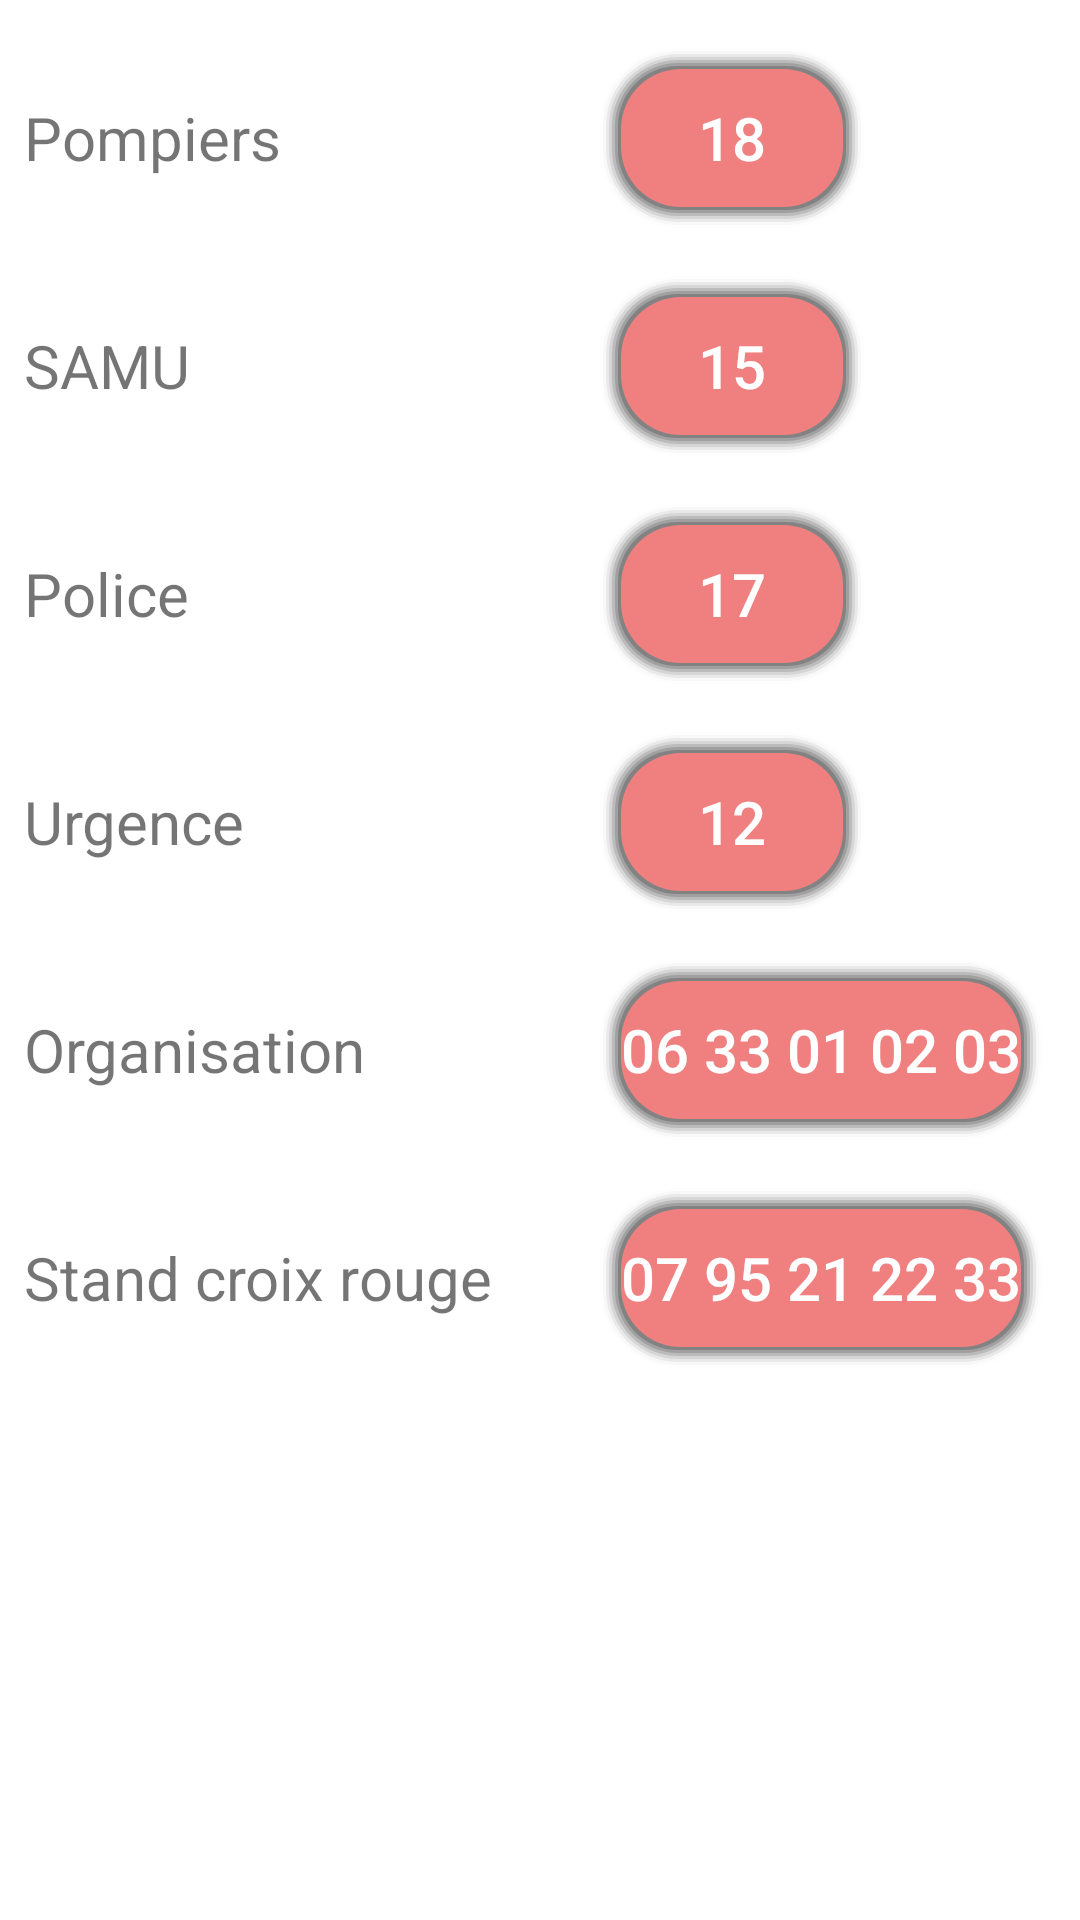

Reconstruct the res/layout file that produces this screen, plus the resources it refers to.
<!-- AndroidManifest.xml: application theme Theme.Festival2 -->
<!-- res/layout/activity_numeros.xml -->
<?xml version="1.0" encoding="utf-8"?>
<androidx.constraintlayout.widget.ConstraintLayout xmlns:android="http://schemas.android.com/apk/res/android"
    xmlns:app="http://schemas.android.com/apk/res-auto"
    xmlns:tools="http://schemas.android.com/tools"
    android:layout_width="match_parent"
    android:layout_height="match_parent"
    tools:context=".ui.numeros.Numeros">

    <TextView
        android:id="@+id/textView4"
        android:layout_width="wrap_content"
        android:layout_height="60dp"
        android:layout_marginStart="8dp"
        android:layout_marginTop="16dp"
        android:text="Pompiers"
        android:textSize="20dp"
        android:gravity="center_vertical"
        app:layout_constraintStart_toStartOf="parent"
        app:layout_constraintTop_toTopOf="parent" />

    <Button
        android:id="@+id/ButtonPhone"
        android:layout_width="wrap_content"
        android:layout_height="60dp"
        android:layout_marginStart="200dp"
        android:layout_marginTop="16dp"
        android:inputType="phone"
        android:text="18"
        android:textSize="20dp"
        android:textColor="@color/white"
        android:background="@drawable/customborder_red"
        app:layout_constraintStart_toStartOf="parent"
        app:layout_constraintTop_toTopOf="parent"
        android:onClick="appelPompier"/>

    <TextView
        android:id="@+id/textView5"
        android:layout_width="wrap_content"
        android:layout_height="60dp"
        android:layout_marginStart="8dp"
        android:layout_marginTop="16dp"
        android:text="SAMU"
        android:textSize="20dp"
        android:gravity="center_vertical"
        app:layout_constraintStart_toStartOf="parent"
        app:layout_constraintTop_toBottomOf="@+id/textView4" />

    <Button
        android:id="@+id/ButtonPhone2"
        android:layout_width="wrap_content"
        android:layout_height="60dp"
        android:layout_marginStart="200dp"
        android:layout_marginTop="16dp"
        android:inputType="phone"
        android:text="15"
        android:textSize="20dp"
        android:textColor="@color/white"
        android:background="@drawable/customborder_red"
        app:layout_constraintStart_toStartOf="parent"
        app:layout_constraintTop_toBottomOf="@+id/ButtonPhone"
        android:onClick="appelSAMU"/>

    <TextView
        android:id="@+id/textView6"
        android:layout_width="wrap_content"
        android:layout_height="60dp"
        android:layout_marginStart="8dp"
        android:layout_marginTop="16dp"
        android:text="Police"
        android:textSize="20dp"
        android:gravity="center_vertical"
        app:layout_constraintStart_toStartOf="parent"
        app:layout_constraintTop_toBottomOf="@+id/textView5" />

    <Button
        android:id="@+id/ButtonPhone3"
        android:layout_width="wrap_content"
        android:layout_height="60dp"
        android:layout_marginStart="200dp"
        android:layout_marginTop="16dp"
        android:inputType="phone"
        android:text="17"
        android:textSize="20dp"
        android:textColor="@color/white"
        android:background="@drawable/customborder_red"
        app:layout_constraintStart_toStartOf="parent"
        app:layout_constraintTop_toBottomOf="@+id/ButtonPhone2"
        android:onClick="appelPolice"/>

    <TextView
        android:id="@+id/textView7"
        android:layout_width="wrap_content"
        android:layout_height="60dp"
        android:layout_marginStart="8dp"
        android:layout_marginTop="16dp"
        android:text="Urgence"
        android:textSize="20dp"
        android:gravity="center_vertical"
        app:layout_constraintStart_toStartOf="parent"
        app:layout_constraintTop_toBottomOf="@+id/textView6" />

    <Button
        android:id="@+id/ButtonPhone5"
        android:layout_width="wrap_content"
        android:layout_height="60dp"
        android:layout_marginStart="200dp"
        android:layout_marginTop="16dp"
        android:inputType="phone"
        android:text="12"
        android:textSize="20dp"
        android:textColor="@color/white"
        android:background="@drawable/customborder_red"
        app:layout_constraintStart_toStartOf="parent"
        app:layout_constraintTop_toBottomOf="@+id/ButtonPhone3"
        android:onClick="appelUrgence"/>

    <TextView
        android:id="@+id/textView8"
        android:layout_width="wrap_content"
        android:layout_height="60dp"
        android:layout_marginStart="8dp"
        android:layout_marginTop="16dp"
        android:text="Organisation"
        android:textSize="20dp"
        android:gravity="center_vertical"
        app:layout_constraintStart_toStartOf="parent"
        app:layout_constraintTop_toBottomOf="@+id/textView7" />

    <Button
        android:id="@+id/ButtonPhone4"
        android:layout_width="wrap_content"
        android:layout_height="60dp"
        android:layout_marginStart="200dp"
        android:layout_marginTop="16dp"
        android:text="06 33 01 02 03"
        android:textSize="20dp"
        android:textColor="@color/white"
        android:background="@drawable/customborder_red"
        android:gravity="center_vertical"
        app:layout_constraintStart_toStartOf="parent"
        app:layout_constraintTop_toBottomOf="@+id/ButtonPhone5"
        android:onClick="appelOrganisation"/>

    <TextView
        android:id="@+id/textView9"
        android:layout_width="wrap_content"
        android:layout_height="60dp"
        android:layout_marginStart="8dp"
        android:layout_marginTop="16dp"
        android:text="Stand croix rouge"
        android:textSize="20dp"
        android:gravity="center_vertical"
        app:layout_constraintStart_toStartOf="parent"
        app:layout_constraintTop_toBottomOf="@+id/textView8" />


    <Button
        android:id="@+id/ButtonPhone6"
        android:layout_width="wrap_content"
        android:layout_height="60dp"
        android:layout_marginStart="200dp"
        android:layout_marginTop="16dp"
        android:gravity="center_vertical"
        android:inputType="phone"
        android:text="07 95 21 22 33"
        android:textSize="20dp"
        android:textColor="@color/white"
        android:background="@drawable/customborder_red"
        app:layout_constraintStart_toStartOf="parent"
        app:layout_constraintTop_toBottomOf="@+id/ButtonPhone4"
        android:onClick="appelCroixRouge"/>
</androidx.constraintlayout.widget.ConstraintLayout>
<!-- resources referenced by this layout -->
<resources>
  <color name="white">#FFFFFFFF</color>
  <!-- drawable customborder_red: vector/xml drawable (drawable, 2057 chars, omitted) -->
  <style name="Theme.Festival2" parent="Theme.MaterialComponents.DayNight.DarkActionBar">
          
          <item name="colorPrimary">@color/black</item>
          <item name="colorPrimaryVariant">@color/black</item>
          <item name="colorOnPrimary">@color/white</item>
          
          <item name="colorSecondary">@color/black</item>
          <item name="colorSecondaryVariant">@color/black</item>
          <item name="colorOnSecondary">@color/black</item>
          
          <item name="android:statusBarColor" tools:targetApi="l">?attr/colorPrimaryVariant</item>
          
      </style>
  <color name="black">#FF000000</color>
</resources>
